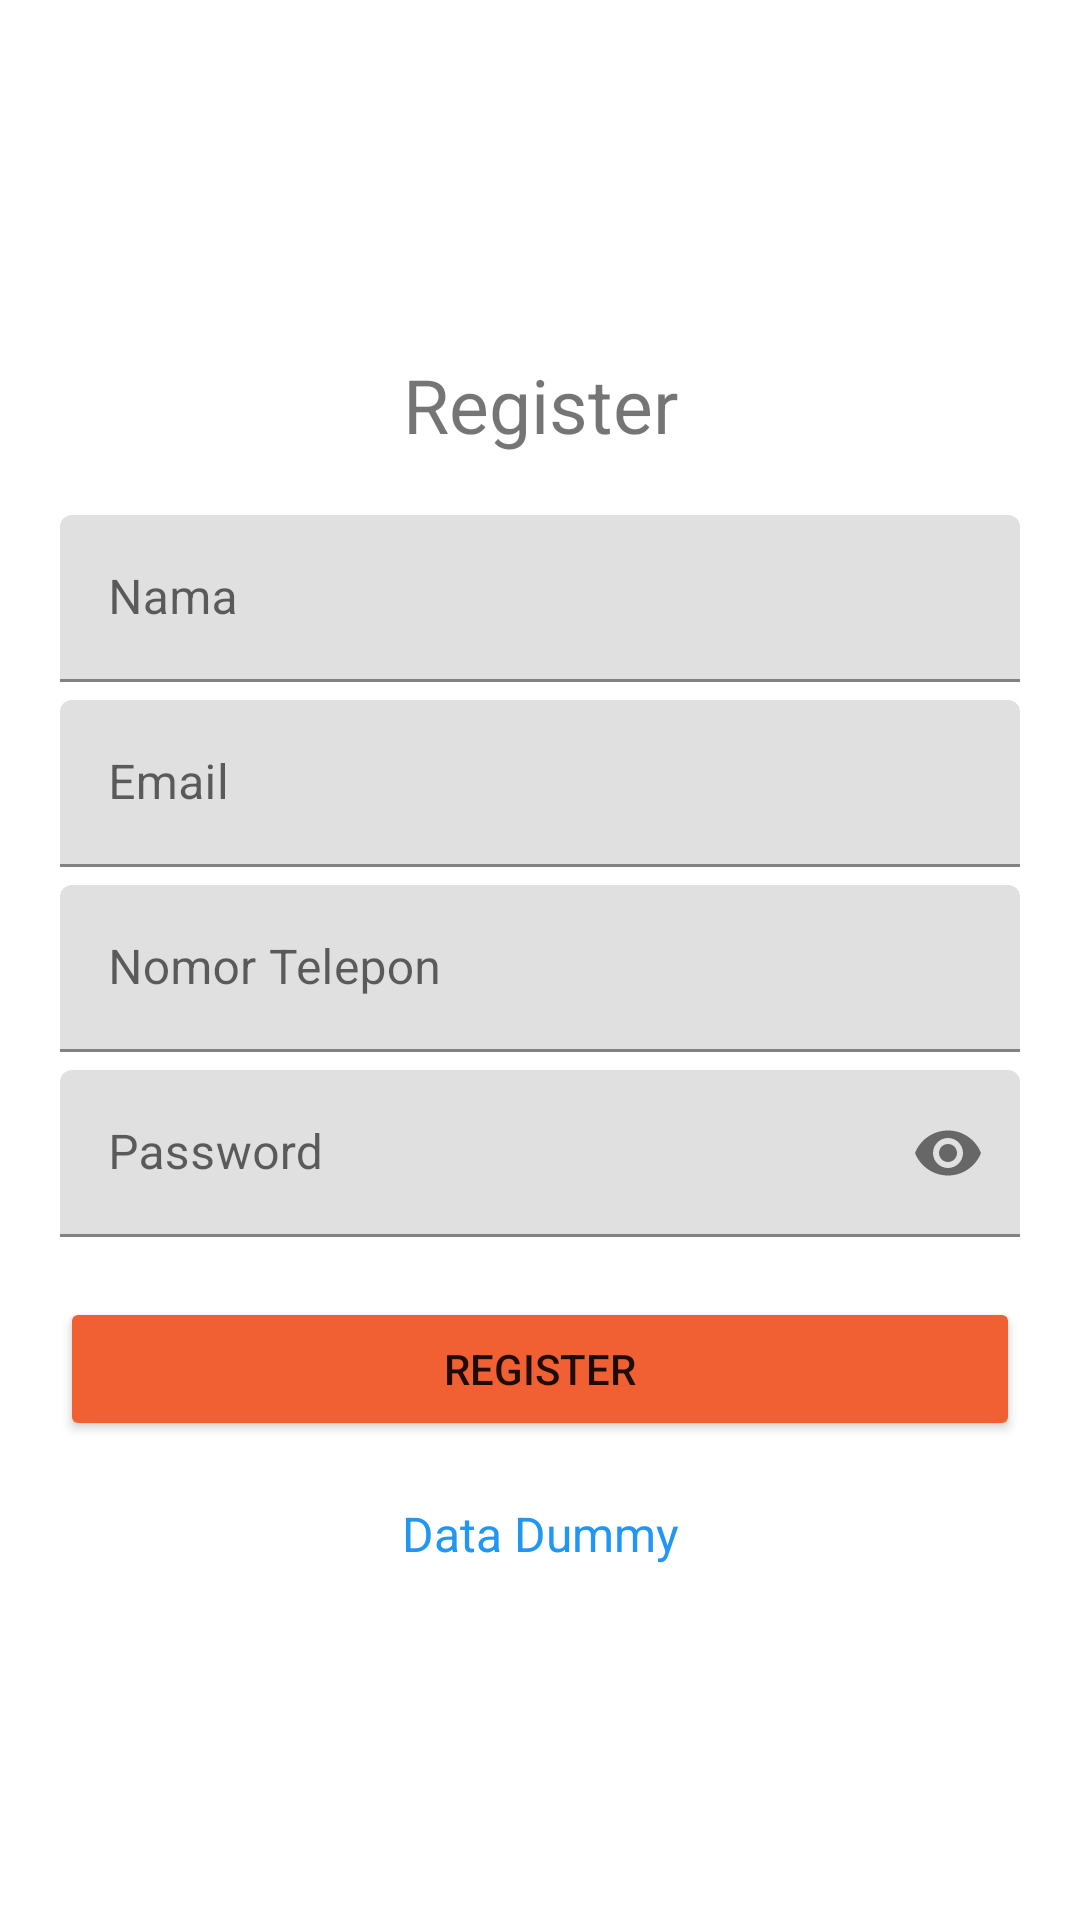

This screen was rendered from an Android layout file. Write that file and the resources it references.
<!-- AndroidManifest.xml: application theme Theme.MyPacket -->
<!-- res/layout/activity_register.xml -->
<?xml version="1.0" encoding="utf-8"?>
<RelativeLayout xmlns:android="http://schemas.android.com/apk/res/android"
    xmlns:app="http://schemas.android.com/apk/res-auto"
    xmlns:tools="http://schemas.android.com/tools"
    android:layout_width="match_parent"
    android:layout_height="match_parent"
    tools:context=".RegisterActivity">

    <LinearLayout
        android:layout_width="match_parent"
        android:layout_height="wrap_content"
        android:layout_centerInParent="true"
        android:orientation="vertical"
        android:padding="20dp">

        <TextView
            android:layout_width="match_parent"
            android:layout_height="wrap_content"
            android:layout_marginBottom="20dp"
            android:text="Register"
            android:textAlignment="center"
            android:textSize="25sp" />

        <com.google.android.material.textfield.TextInputLayout
            android:layout_width="match_parent"
            android:layout_height="wrap_content"
            android:layout_marginBottom="6dp">

            <com.google.android.material.textfield.TextInputEditText
                android:id="@+id/edt_nama"
                android:layout_width="match_parent"
                android:layout_height="wrap_content"
                android:hint="Nama" />
        </com.google.android.material.textfield.TextInputLayout>

        <com.google.android.material.textfield.TextInputLayout
            android:layout_width="match_parent"
            android:layout_height="wrap_content"
            android:layout_marginBottom="6dp">

            <com.google.android.material.textfield.TextInputEditText
                android:id="@+id/edt_email"
                android:layout_width="match_parent"
                android:layout_height="wrap_content"
                android:hint="Email" />
        </com.google.android.material.textfield.TextInputLayout>

        <com.google.android.material.textfield.TextInputLayout
            android:layout_width="match_parent"
            android:layout_height="wrap_content"
            android:layout_marginBottom="6dp">

            <com.google.android.material.textfield.TextInputEditText
                android:id="@+id/edt_notel"
                android:layout_width="match_parent"
                android:layout_height="wrap_content"
                android:hint="Nomor Telepon" />
        </com.google.android.material.textfield.TextInputLayout>

        <com.google.android.material.textfield.TextInputLayout
            android:layout_width="match_parent"
            android:layout_height="wrap_content"
            android:layout_marginBottom="6dp"
            app:passwordToggleEnabled="true">

            <com.google.android.material.textfield.TextInputEditText
                android:id="@+id/edt_pass"
                android:layout_width="match_parent"
                android:layout_height="wrap_content"
                android:hint="Password"
                android:inputType="textPassword" />
        </com.google.android.material.textfield.TextInputLayout>

        <Button
            android:id="@+id/btn_regis"
            android:layout_width="match_parent"
            android:layout_height="wrap_content"
            android:layout_marginTop="14dp"
            android:backgroundTint="@color/oren"
            android:text="Register" />

        <TextView
            android:id="@+id/tv_isi_dummy"
            android:layout_width="match_parent"
            android:layout_height="wrap_content"
            android:layout_marginTop="20dp"
            android:text="Data Dummy"
            android:textAlignment="center"
            android:textColor="#2196F3"
            android:textSize="16dp" />

    </LinearLayout>


</RelativeLayout>
<!-- resources referenced by this layout -->
<resources>
  <color name="oren">#F16033</color>
  <style name="Theme.MyPacket" parent="Theme.MaterialComponents.DayNight.DarkActionBar">
          
          <item name="colorPrimary">@color/oren</item>
          <item name="colorPrimaryVariant">@color/oren_gelap</item>
          <item name="colorOnPrimary">#FFFFFF</item>
          
          <item name="colorSecondary">@color/teal_700</item>
          <item name="colorSecondaryVariant">@color/teal_200</item>
          <item name="colorOnSecondary">@color/black</item>
          
          <item name="android:statusBarColor">@color/abu</item>
          
      </style>
  <color name="oren_gelap">#DA3603</color>
  <color name="teal_700">#FF018786</color>
  <color name="teal_200">#FF03DAC5</color>
  <color name="black">#FF000000</color>
  <color name="abu">#7A7A7A</color>
</resources>
